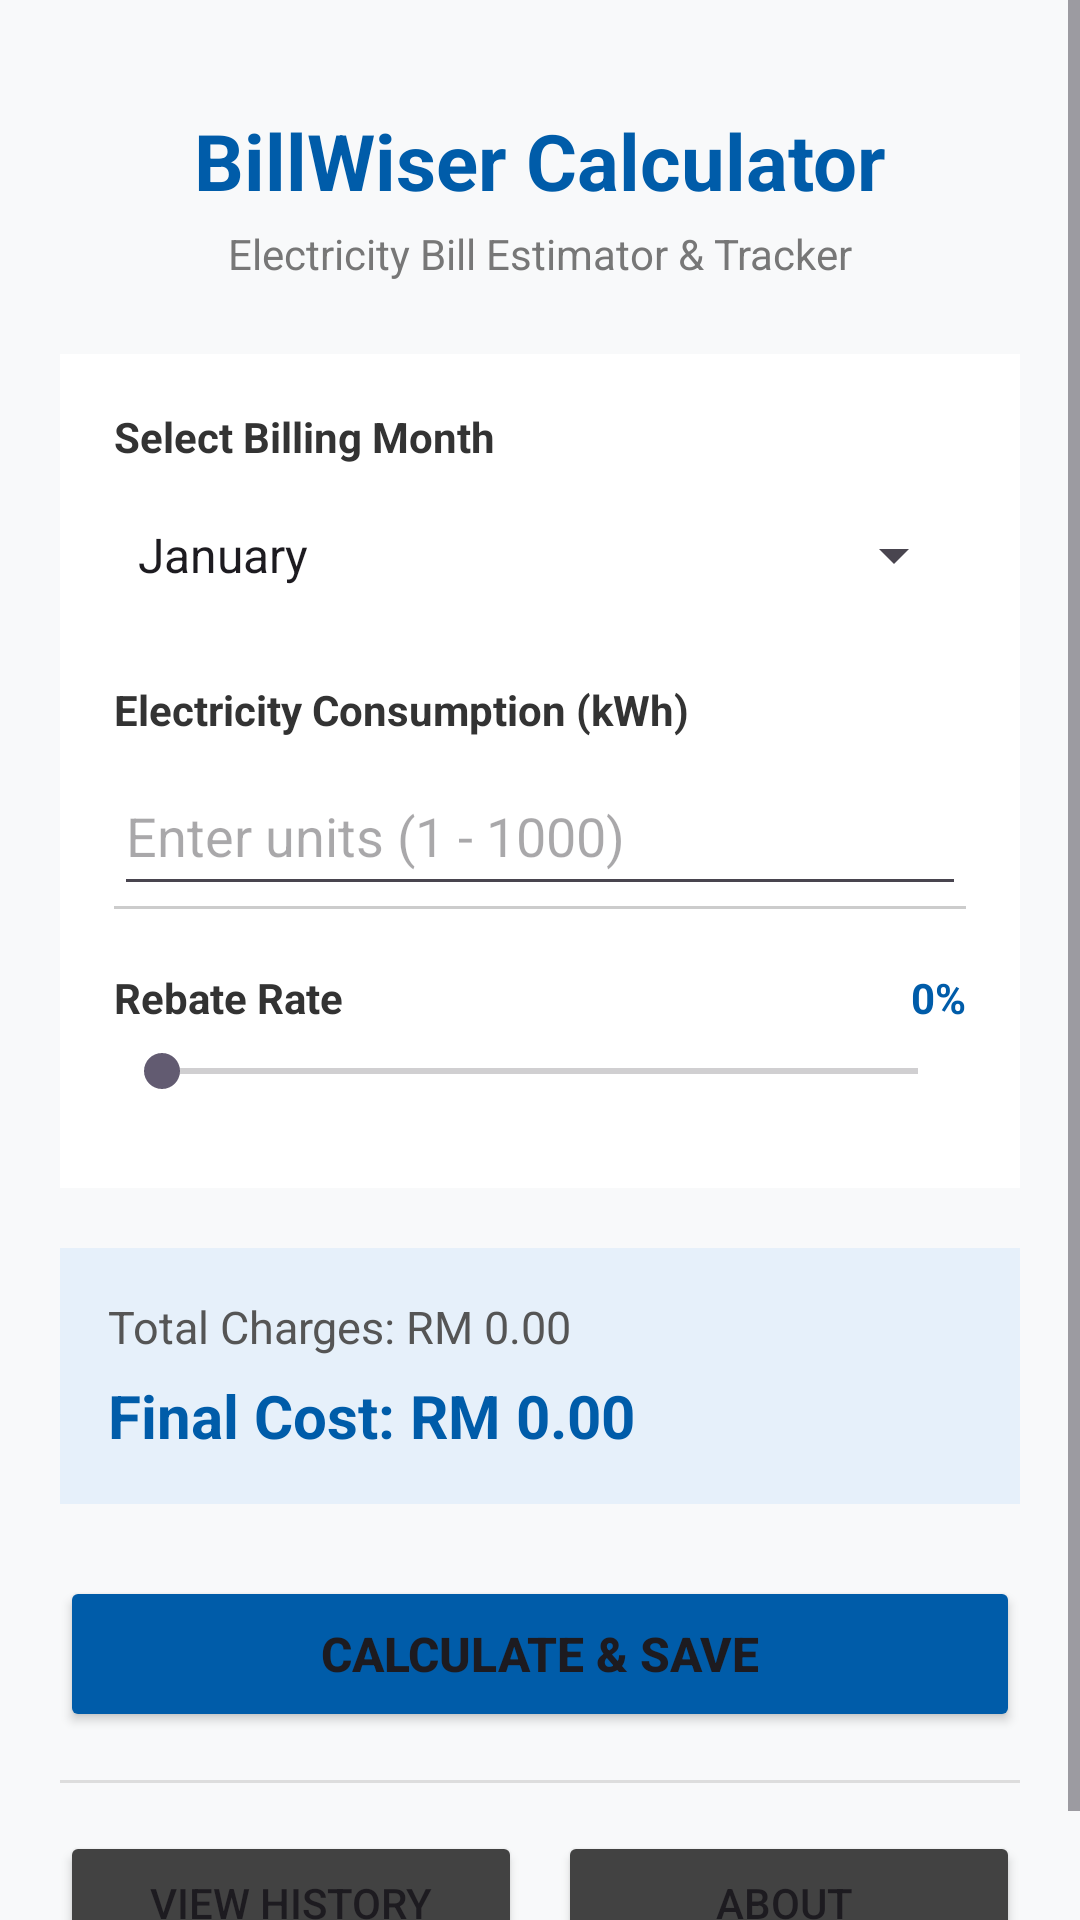

Android layout source for this screen:
<!-- AndroidManifest.xml: application theme Theme.ElectricBill -->
<!-- res/layout/activity_main.xml -->
<?xml version="1.0" encoding="utf-8"?>
<ScrollView xmlns:android="http://schemas.android.com/apk/res/android"
    android:layout_width="match_parent"
    android:layout_height="match_parent"
    android:fillViewport="true"
    android:background="#F8F9FA">

    <LinearLayout
        android:layout_width="match_parent"
        android:layout_height="wrap_content"
        android:orientation="vertical"
        android:padding="20dp">

        <LinearLayout
            android:layout_width="match_parent"
            android:layout_height="wrap_content"
            android:orientation="vertical"
            android:gravity="center"
            android:layout_marginTop="16dp"
            android:layout_marginBottom="24dp">

            <TextView
                android:layout_width="wrap_content"
                android:layout_height="wrap_content"
                android:text="BillWiser Calculator"
                android:textSize="26sp"
                android:textStyle="bold"
                android:textColor="#005CA9" />

            <TextView
                android:layout_width="wrap_content"
                android:layout_height="wrap_content"
                android:text="Electricity Bill Estimator &amp; Tracker"
                android:textSize="14sp"
                android:textColor="#777777"
                android:layout_marginTop="4dp"/>
        </LinearLayout>

        <LinearLayout
            android:layout_width="match_parent"
            android:layout_height="wrap_content"
            android:orientation="vertical"
            android:background="@android:color/white"
            android:padding="18dp"
            android:layout_marginBottom="20dp">

            <TextView
                android:layout_width="wrap_content"
                android:layout_height="wrap_content"
                android:text="Select Billing Month"
                android:textStyle="bold"
                android:textColor="#333333"
                android:layout_marginBottom="6dp" />

            <Spinner
                android:id="@+id/spinnerMonth"
                android:layout_width="match_parent"
                android:layout_height="48dp"
                android:layout_marginBottom="18dp"
                android:entries="@array/months_array"/>

            <TextView
                android:layout_width="wrap_content"
                android:layout_height="wrap_content"
                android:text="Electricity Consumption (kWh)"
                android:textStyle="bold"
                android:textColor="#333333"
                android:layout_marginBottom="6dp" />

            <EditText
                android:id="@+id/etKwh"
                android:layout_width="match_parent"
                android:layout_height="50dp"
                android:hint="Enter units (1 - 1000)"
                android:inputType="numberDecimal"
                android:paddingLeft="4dp" />

            <View
                android:layout_width="match_parent"
                android:layout_height="1dp"
                android:background="#CCCCCC"
                android:layout_marginBottom="20dp"/>

            <LinearLayout
                android:layout_width="match_parent"
                android:layout_height="wrap_content"
                android:orientation="horizontal"
                android:layout_marginBottom="6dp">

                <TextView
                    android:layout_width="0dp"
                    android:layout_height="wrap_content"
                    android:layout_weight="1"
                    android:text="Rebate Rate"
                    android:textStyle="bold"
                    android:textColor="#333333" />

                <TextView
                    android:id="@+id/tvRebateValue"
                    android:layout_width="wrap_content"
                    android:layout_height="wrap_content"
                    android:text="0%"
                    android:textStyle="bold"
                    android:textColor="#005CA9" />
            </LinearLayout>

            <SeekBar
                android:id="@+id/seekBarRebate"
                android:layout_width="match_parent"
                android:layout_height="wrap_content"
                android:max="5"
                android:progress="0"
                android:layout_marginBottom="12dp" />
        </LinearLayout>

        <LinearLayout
            android:layout_width="match_parent"
            android:layout_height="wrap_content"
            android:orientation="vertical"
            android:background="#E6F0FA"
            android:padding="16dp"
            android:layout_marginBottom="24dp">

            <TextView
                android:id="@+id/tvTotalCharges"
                android:layout_width="wrap_content"
                android:layout_height="wrap_content"
                android:text="Total Charges: RM 0.00"
                android:textSize="15sp"
                android:textColor="#555555"
                android:layout_marginBottom="6dp" />

            <TextView
                android:id="@+id/tvFinalCost"
                android:layout_width="wrap_content"
                android:layout_height="wrap_content"
                android:text="Final Cost: RM 0.00"
                android:textSize="20sp"
                android:textStyle="bold"
                android:textColor="#005CA9" />
        </LinearLayout>

        <Button
            android:id="@+id/btnCalculate"
            android:layout_width="match_parent"
            android:layout_height="52dp"
            android:text="Calculate &amp; Save"
            android:textStyle="bold"
            android:textSize="16sp"
            android:backgroundTint="#005CA9"
            android:layout_marginBottom="16dp"/>

        <View
            android:layout_width="match_parent"
            android:layout_height="1dp"
            android:background="#DDDDDD"
            android:layout_marginBottom="16dp"/>

        <LinearLayout
            android:layout_width="match_parent"
            android:layout_height="wrap_content"
            android:orientation="horizontal">

            <Button
                android:id="@+id/btnViewHistory"
                android:layout_width="0dp"
                android:layout_height="48dp"
                android:layout_weight="1"
                android:text="View History"
                android:backgroundTint="#424242"
                android:layout_marginRight="6dp"/>

            <Button
                android:id="@+id/btnAbout"
                android:layout_width="0dp"
                android:layout_height="48dp"
                android:layout_marginLeft="6dp"
                android:layout_weight="1"
                android:backgroundTint="#424242"
                android:text="About " />
        </LinearLayout>

    </LinearLayout>
</ScrollView>
<!-- resources referenced by this layout -->
<resources>
  <string-array name="months_array">
          <item>January</item>
          <item>February</item>
          <item>March</item>
          <item>April</item>
          <item>May</item>
          <item>June</item>
          <item>July</item>
          <item>August</item>
          <item>September</item>
          <item>October</item>
          <item>November</item>
          <item>December</item>
      </string-array>
  <style name="Theme.ElectricBill" parent="Base.Theme.ElectricBill" />
  <style name="Base.Theme.ElectricBill" parent="Theme.Material3.DayNight.NoActionBar">
          
          
      </style>
</resources>
